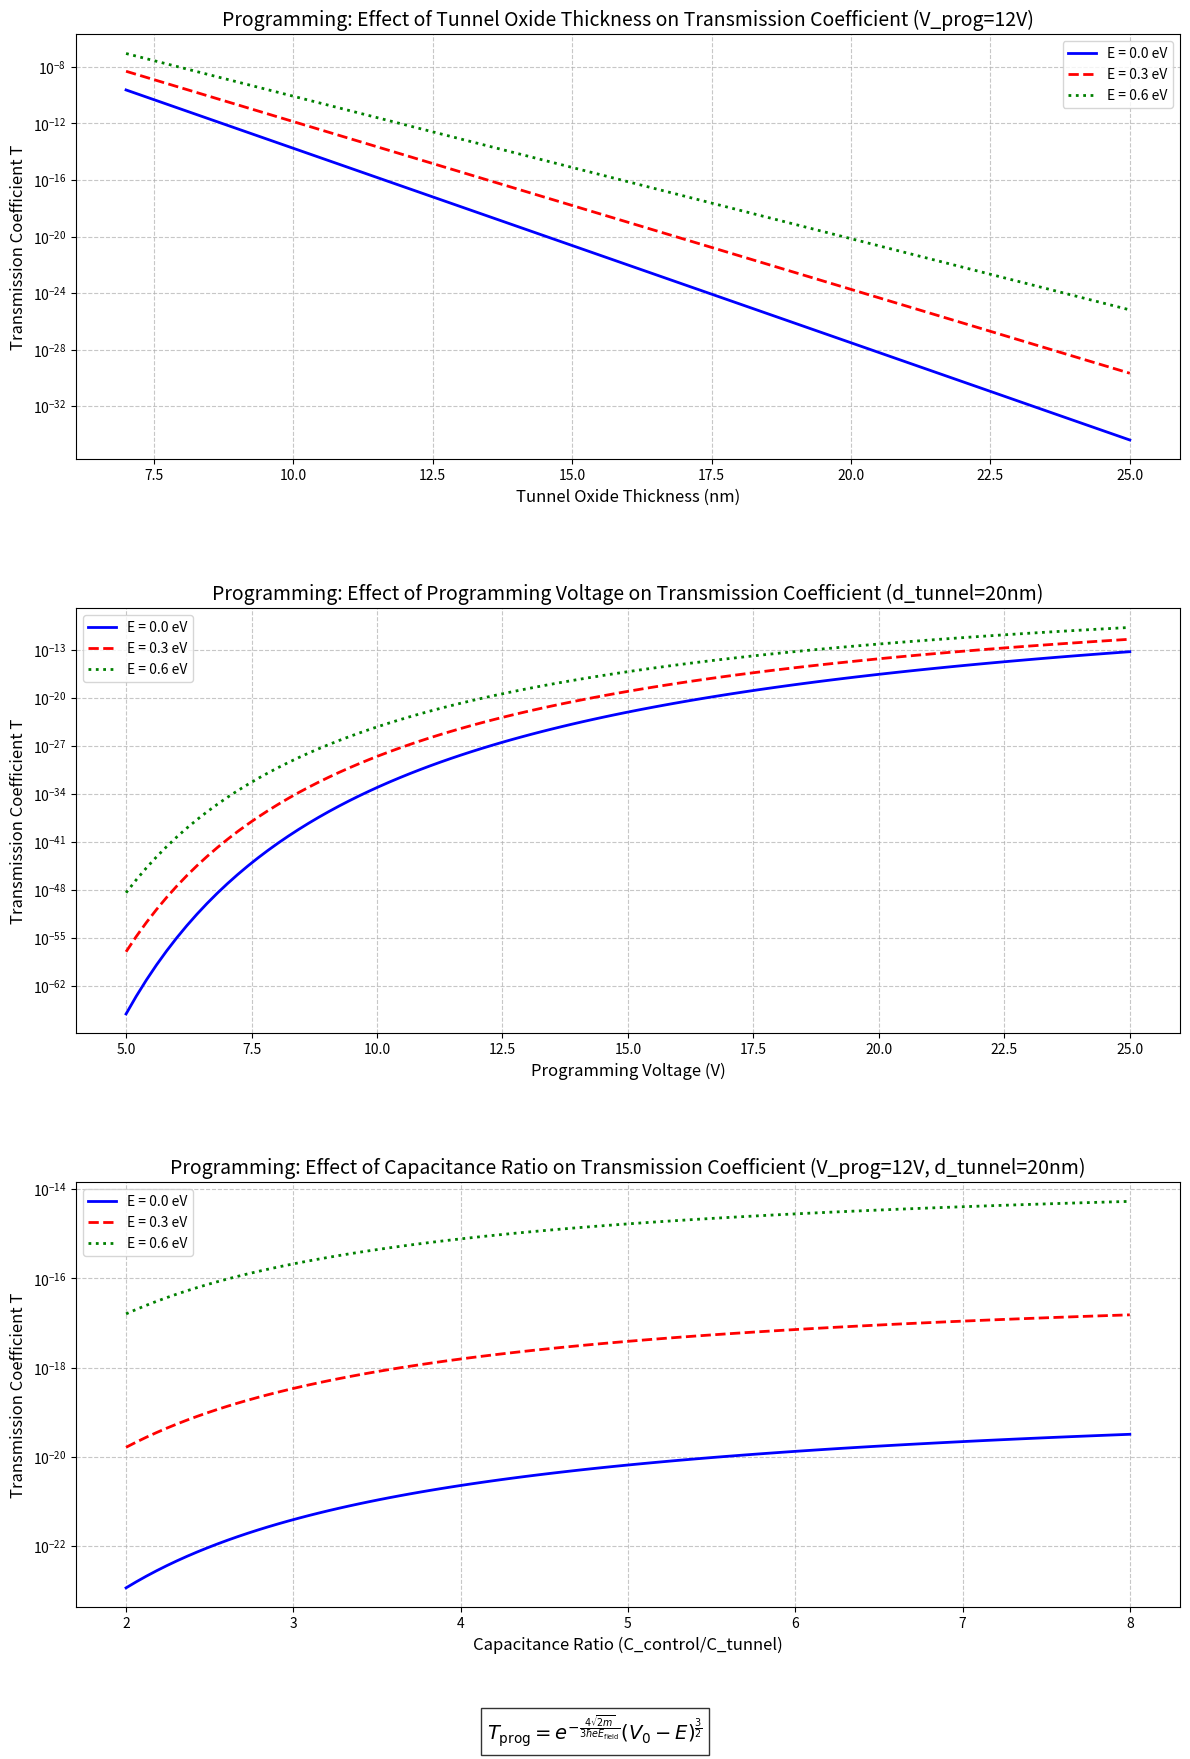

The matplotlib source for this figure: (Note: this script raises an exception after producing the figure.)
import numpy as np
import matplotlib.pyplot as plt
from matplotlib.ticker import ScalarFormatter
# Physical constants
m0 = 9.1093837e-31 # Electron mass (kg)
hbar = 1.0545718e-34 # Reduced Planck constant (J·s)
e_charge = 1.60217662e-19 # Electron charge (C)
def programming_coefficient(d_tun, V_prog, C_control, C_tunnel,
                           electron_energy=0.0, # Electron energy (eV)
                           phi_b=3.2, # Barrier height (eV)
                           m_star_ratio=0.42): # Effective mass ratio
    d_tun_m = d_tun * 1e-9
    C_control_F = C_control * 1e-15
    C_tunnel_F = C_tunnel * 1e-15
    C_total = C_control_F + C_tunnel_F
    V_tun = V_prog * (C_control_F / C_total)  # Voltage division
    E_tun = V_tun / d_tun_m  # Electric field strength (V/m)
    m_star = m_star_ratio * m0
    phi_b_J = phi_b * e_charge
    E_J = electron_energy * e_charge
    delta_energy = max(phi_b_J - E_J, 1e-20)
    energy_term = delta_energy ** 1.5  # (V0-E)^(3/2)
    K = (4 * np.sqrt(2 * m_star)) / (3 * hbar * e_charge * E_tun)
    exponent = -K * energy_term
    return np.exp(exponent)
def main_programming_analysis():
    # Fixed parameters (consistent with erase phase)
    d_control = 40 # Control oxide thickness (nm)
    d_tunnel = 20 # Tunnel oxide thickness (nm)
    C_control = 40 # Control gate capacitance (fF)
    C_tunnel = 20 # Tunnel capacitance (fF)
    prog_voltage = 12 # Programming voltage (V)
    plt.figure(figsize=(12, 18))
    plt.subplot(3, 1, 1)
    d_tun_range = np.linspace(7, 25, 100)
    energy_levels = [0.0, 0.3, 0.6] # Electron energy (eV)
    line_styles = ['b-', 'r--', 'g:'] # Line styles
    for energy, style in zip(energy_levels, line_styles):
        T_values = [programming_coefficient(d, prog_voltage, C_control, C_tunnel, 
                                          electron_energy=energy) 
                   for d in d_tun_range]
        plt.plot(d_tun_range, T_values, style, linewidth=2, label=f'E = {energy} eV')
    plt.title('Programming: Effect of Tunnel Oxide Thickness on Transmission Coefficient (V_prog=12V)', fontsize=14)
    plt.xlabel('Tunnel Oxide Thickness (nm)', fontsize=12)
    plt.ylabel('Transmission Coefficient T', fontsize=12)
    plt.yscale('log')
    plt.grid(True, which='both', linestyle='--', alpha=0.7)
    plt.legend(fontsize=10)
    plt.subplot(3, 1, 2)
    V_prog_range = np.linspace(5, 25, 100)
    for energy, style in zip(energy_levels, line_styles):
        T_values = [programming_coefficient(d_tunnel, V, C_control, C_tunnel, 
                                          electron_energy=energy) 
                   for V in V_prog_range]
        plt.plot(V_prog_range, T_values, style, linewidth=2, label=f'E = {energy} eV')
    plt.title('Programming: Effect of Programming Voltage on Transmission Coefficient (d_tunnel=20nm)', fontsize=14)
    plt.xlabel('Programming Voltage (V)', fontsize=12)
    plt.ylabel('Transmission Coefficient T', fontsize=12)
    plt.yscale('log')
    plt.grid(True, which='both', linestyle='--', alpha=0.7)
    plt.legend(fontsize=10)
    plt.subplot(3, 1, 3)
    C_ratio_range = np.linspace(2, 8, 100)
    for energy, style in zip(energy_levels, line_styles):
        T_values = [programming_coefficient(d_tunnel, prog_voltage, C_control*ratio, C_tunnel, 
                                          electron_energy=energy) 
                   for ratio in C_ratio_range]
        plt.plot(C_ratio_range, T_values, style, linewidth=2, label=f'E = {energy} eV')
    plt.title('Programming: Effect of Capacitance Ratio on Transmission Coefficient (V_prog=12V, d_tunnel=20nm)', fontsize=14)
    plt.xlabel('Capacitance Ratio (C_control/C_tunnel)', fontsize=12)
    plt.ylabel('Transmission Coefficient T', fontsize=12)
    plt.yscale('log')
    plt.grid(True, which='both', linestyle='--', alpha=0.7)
    plt.legend(fontsize=10)
    plt.figtext(0.5, 0.01, r'$T_{\text{prog}} = e^{-\frac{4\sqrt{2m}}{3\hbar e E_{\text{field}}}} (V_0-E)^{\frac{3}{2}}$', 
               fontsize=14, ha='center', bbox=dict(facecolor='white', alpha=0.8))
    plt.tight_layout(rect=(0, 0.05, 1, 0.98))
    plt.subplots_adjust(hspace=0.35)
    plt.savefig('programming_analysis.png', dpi=300, bbox_inches='tight')
    plt.show()
    print("\nKey parameter threshold analysis (T > 1e-6):")
    for energy in energy_levels:
        T_values_d = [programming_coefficient(d, prog_voltage, C_control, C_tunnel, 
                                           electron_energy=energy) 
                     for d in d_tun_range]
        viable_d = d_tun_range[np.array(T_values_d) > 1e-6]
        max_d = viable_d[-1] if len(viable_d) > 0 else "N/A"
        T_values_V = [programming_coefficient(d_tunnel, V, C_control, C_tunnel, 
                                           electron_energy=energy) 
                     for V in V_prog_range]
        viable_V = V_prog_range[np.array(T_values_V) > 1e-6]
        min_V = viable_V[0] if len(viable_V) > 0 else "N/A"
        T_values_C = [programming_coefficient(d_tunnel, prog_voltage, C_control*ratio, C_tunnel, 
                                           electron_energy=energy) 
                     for ratio in C_ratio_range]
        viable_C = C_ratio_range[np.array(T_values_C) > 1e-6]
        min_C = viable_C[0] if len(viable_C) > 0 else "N/A"
        print(f"E={energy}eV: Max thickness={max_d:.1f}nm | Min voltage={min_V:.1f}V | Min capacitance ratio={min_C:.1f}")
if __name__ == "__main__":
    main_programming_analysis()
